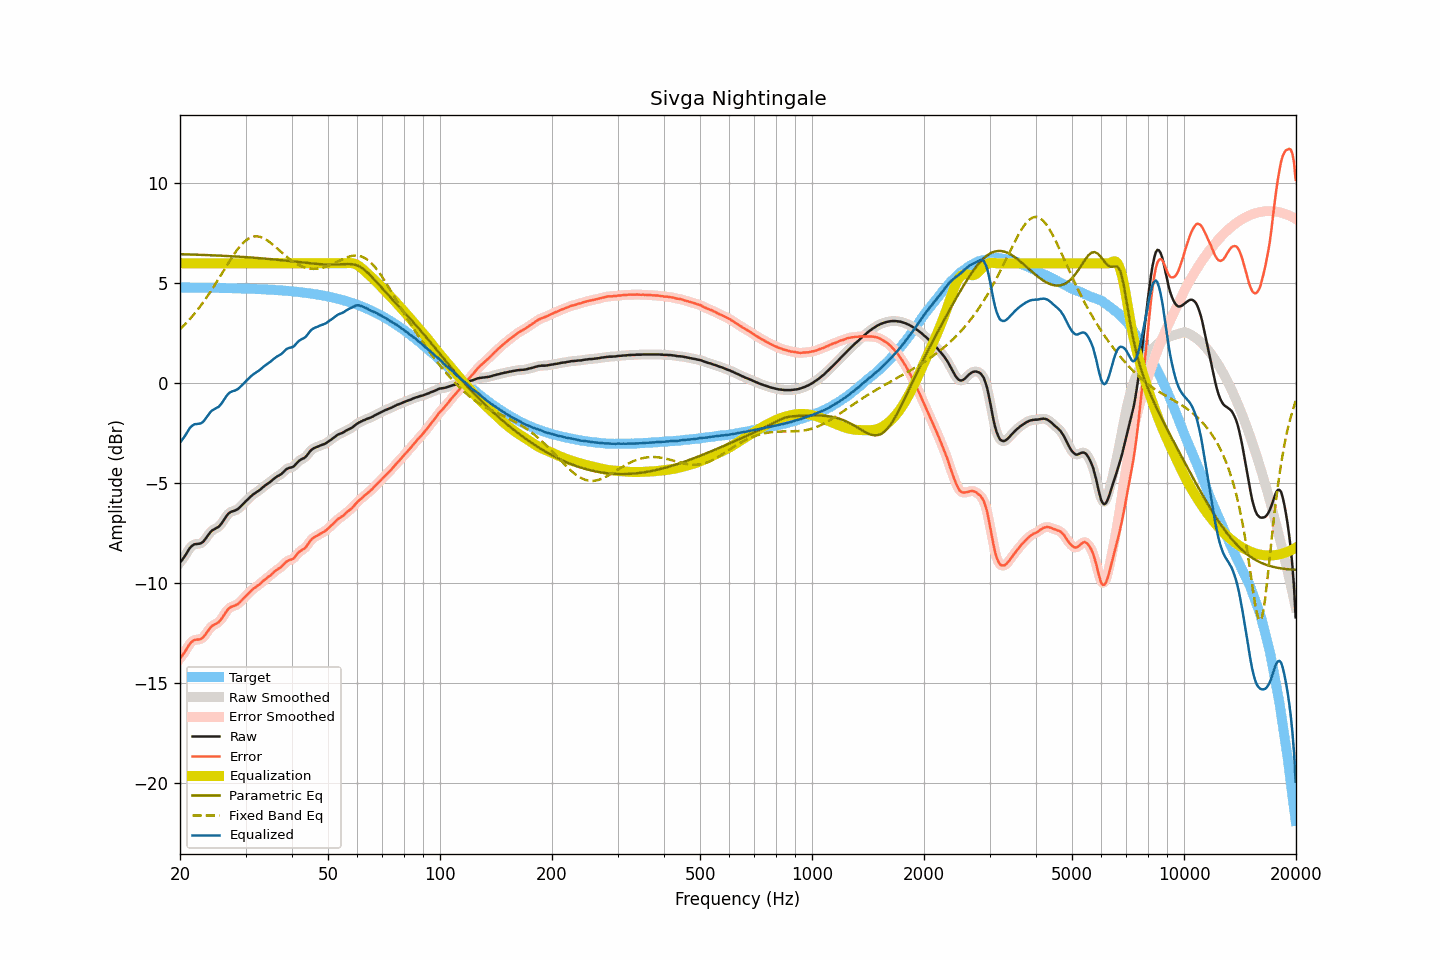

The table this chart was drawn from, first rows:
frequency, raw, smoothed, error, error_smoothed, equalization, parametric_eq, fixed_band_eq, equalized_raw, equalized_smoothed, target
20.00, -8.96, -8.96, -13.75, -13.75, 6.00, 6.46, 2.70, -2.96, -2.96, 4.79
20.20, -8.87, -8.86, -13.66, -13.65, 6.00, 6.45, 2.78, -2.87, -2.86, 4.79
20.40, -8.76, -8.75, -13.55, -13.54, 6.00, 6.45, 2.86, -2.76, -2.75, 4.79
20.61, -8.64, -8.64, -13.43, -13.43, 6.00, 6.45, 2.94, -2.64, -2.64, 4.79
20.81, -8.51, -8.51, -13.29, -13.29, 6.00, 6.45, 3.02, -2.51, -2.51, 4.79
21.02, -8.38, -8.37, -13.17, -13.16, 6.00, 6.44, 3.11, -2.38, -2.37, 4.79
21.23, -8.25, -8.26, -13.03, -13.04, 6.00, 6.44, 3.20, -2.25, -2.26, 4.79
21.44, -8.16, -8.16, -12.94, -12.95, 6.00, 6.44, 3.29, -2.16, -2.16, 4.79
21.66, -8.10, -8.09, -12.88, -12.88, 6.00, 6.44, 3.38, -2.10, -2.09, 4.79
21.87, -8.05, -8.06, -12.83, -12.84, 6.00, 6.43, 3.48, -2.05, -2.06, 4.78
22.09, -8.04, -8.04, -12.82, -12.82, 6.00, 6.43, 3.58, -2.04, -2.04, 4.78
22.31, -8.03, -8.03, -12.81, -12.81, 6.00, 6.43, 3.68, -2.03, -2.03, 4.78
22.54, -8.02, -8.02, -12.80, -12.80, 6.00, 6.43, 3.78, -2.02, -2.02, 4.78
22.76, -8.00, -7.99, -12.78, -12.77, 6.00, 6.42, 3.89, -2.00, -1.99, 4.78
22.99, -7.95, -7.94, -12.73, -12.72, 6.00, 6.42, 4.00, -1.95, -1.94, 4.78
23.22, -7.87, -7.86, -12.65, -12.64, 6.00, 6.42, 4.11, -1.87, -1.86, 4.78
23.45, -7.76, -7.76, -12.53, -12.54, 6.00, 6.41, 4.23, -1.76, -1.76, 4.78
23.69, -7.65, -7.65, -12.43, -12.42, 6.00, 6.41, 4.35, -1.65, -1.65, 4.78
23.92, -7.54, -7.54, -12.31, -12.31, 6.00, 6.41, 4.47, -1.54, -1.54, 4.78
24.16, -7.44, -7.44, -12.21, -12.21, 6.00, 6.40, 4.59, -1.44, -1.44, 4.77
24.40, -7.36, -7.36, -12.13, -12.14, 6.00, 6.40, 4.71, -1.36, -1.36, 4.77
24.65, -7.31, -7.31, -12.08, -12.08, 6.00, 6.40, 4.84, -1.31, -1.31, 4.77
24.89, -7.27, -7.27, -12.04, -12.04, 6.00, 6.39, 4.97, -1.27, -1.27, 4.77
25.14, -7.22, -7.22, -11.99, -11.99, 6.00, 6.39, 5.09, -1.22, -1.22, 4.77
25.39, -7.18, -7.17, -11.94, -11.93, 6.00, 6.39, 5.22, -1.18, -1.17, 4.77
25.65, -7.09, -7.09, -11.85, -11.85, 6.00, 6.38, 5.36, -1.09, -1.09, 4.77
25.91, -6.99, -6.99, -11.75, -11.75, 6.00, 6.38, 5.49, -0.99, -0.99, 4.76
26.16, -6.87, -6.87, -11.63, -11.63, 6.00, 6.37, 5.62, -0.87, -0.87, 4.76
26.43, -6.74, -6.74, -11.50, -11.50, 6.00, 6.37, 5.75, -0.74, -0.74, 4.76
26.69, -6.63, -6.63, -11.39, -11.39, 6.00, 6.37, 5.88, -0.63, -0.63, 4.76
26.96, -6.53, -6.53, -11.29, -11.29, 6.00, 6.36, 6.01, -0.53, -0.53, 4.76
27.23, -6.46, -6.46, -11.22, -11.22, 6.00, 6.36, 6.14, -0.46, -0.46, 4.76
27.50, -6.42, -6.42, -11.17, -11.17, 6.00, 6.35, 6.26, -0.42, -0.42, 4.75
27.77, -6.39, -6.39, -11.14, -11.14, 6.00, 6.35, 6.38, -0.39, -0.39, 4.75
28.05, -6.37, -6.36, -11.12, -11.11, 6.00, 6.34, 6.50, -0.37, -0.36, 4.75
28.33, -6.33, -6.33, -11.08, -11.08, 6.00, 6.34, 6.61, -0.33, -0.33, 4.75
28.62, -6.29, -6.28, -11.03, -11.03, 6.00, 6.33, 6.72, -0.29, -0.28, 4.75
28.90, -6.22, -6.22, -10.96, -10.96, 6.00, 6.33, 6.82, -0.22, -0.22, 4.74
29.19, -6.14, -6.14, -10.88, -10.88, 6.00, 6.32, 6.91, -0.14, -0.14, 4.74
29.48, -6.06, -6.06, -10.80, -10.80, 6.00, 6.32, 7.00, -0.06, -0.06, 4.74
29.78, -5.98, -5.98, -10.72, -10.71, 6.00, 6.31, 7.08, 0.02, 0.02, 4.74
30.08, -5.89, -5.90, -10.62, -10.63, 6.00, 6.31, 7.14, 0.11, 0.10, 4.73
30.38, -5.82, -5.81, -10.55, -10.55, 6.00, 6.30, 7.20, 0.18, 0.19, 4.73
30.68, -5.74, -5.74, -10.47, -10.46, 6.00, 6.30, 7.25, 0.26, 0.26, 4.73
30.99, -5.66, -5.66, -10.38, -10.39, 6.00, 6.29, 7.29, 0.34, 0.34, 4.73
31.30, -5.59, -5.59, -10.31, -10.31, 6.00, 6.28, 7.32, 0.41, 0.41, 4.72
31.61, -5.53, -5.53, -10.25, -10.25, 6.00, 6.28, 7.34, 0.47, 0.47, 4.72
31.93, -5.48, -5.47, -10.19, -10.19, 6.00, 6.27, 7.35, 0.52, 0.53, 4.72
32.24, -5.42, -5.42, -10.13, -10.13, 6.00, 6.27, 7.35, 0.58, 0.58, 4.71
32.57, -5.37, -5.37, -10.08, -10.08, 6.00, 6.26, 7.33, 0.63, 0.63, 4.71
32.89, -5.31, -5.30, -10.01, -10.01, 6.00, 6.25, 7.32, 0.69, 0.70, 4.71
33.22, -5.24, -5.24, -9.94, -9.94, 6.00, 6.25, 7.29, 0.76, 0.76, 4.70
33.55, -5.17, -5.17, -9.87, -9.87, 6.00, 6.24, 7.25, 0.83, 0.83, 4.70
33.89, -5.11, -5.11, -9.80, -9.80, 6.00, 6.23, 7.21, 0.89, 0.89, 4.69
34.23, -5.05, -5.05, -9.74, -9.74, 6.00, 6.23, 7.16, 0.95, 0.95, 4.69
34.57, -4.99, -4.99, -9.67, -9.68, 6.00, 6.22, 7.10, 1.01, 1.01, 4.69
34.92, -4.94, -4.93, -9.62, -9.61, 6.00, 6.21, 7.05, 1.06, 1.07, 4.68
35.27, -4.87, -4.87, -9.54, -9.54, 6.00, 6.20, 6.98, 1.13, 1.13, 4.68
35.62, -4.80, -4.80, -9.47, -9.47, 6.00, 6.20, 6.92, 1.20, 1.20, 4.67
35.97, -4.74, -4.74, -9.40, -9.40, 6.00, 6.19, 6.85, 1.26, 1.26, 4.67
... 635 more rows
